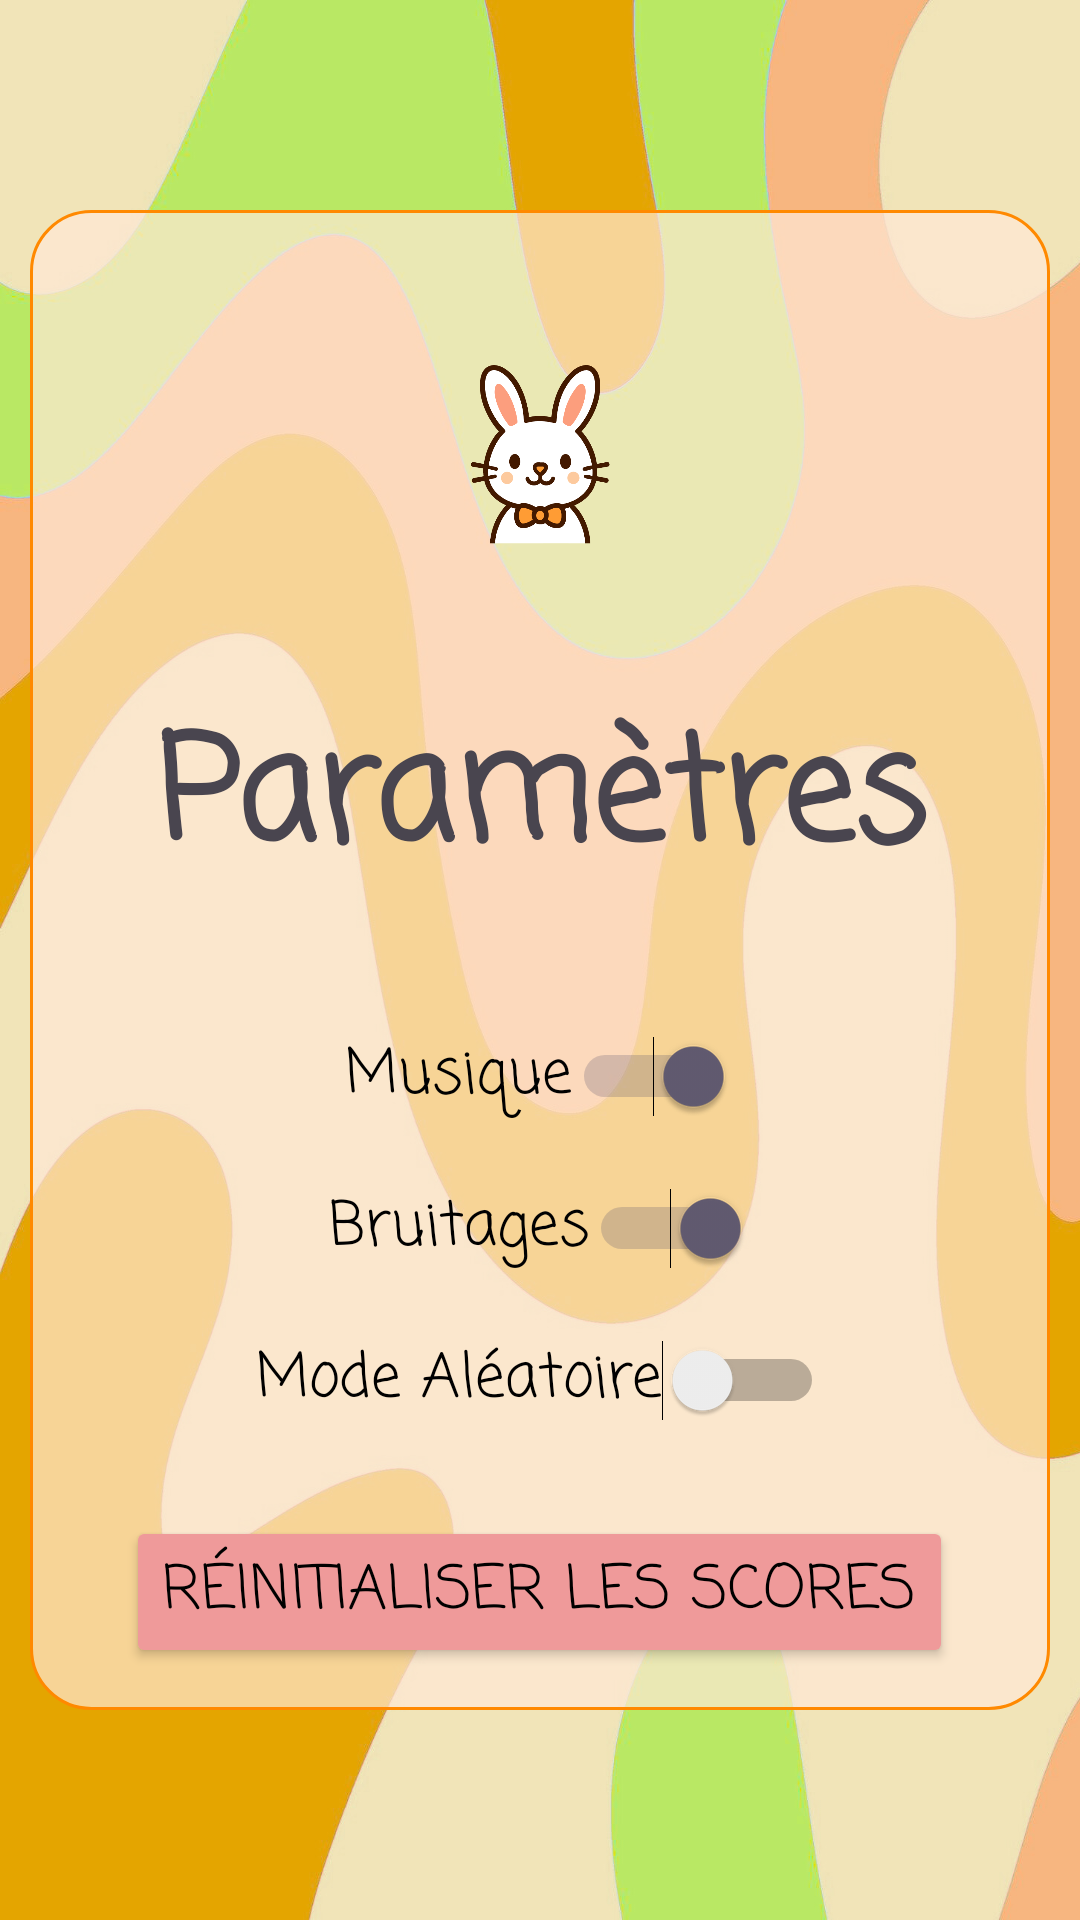

Write the Android layout XML for this screen, with the resource values it uses.
<!-- AndroidManifest.xml: application theme Theme.Animots -->
<!-- res/layout/activity_settings.xml -->
<?xml version="1.0" encoding="utf-8"?>
<LinearLayout xmlns:android="http://schemas.android.com/apk/res/android"
    xmlns:app="http://schemas.android.com/apk/res-auto"
    xmlns:tools="http://schemas.android.com/tools"
    android:id="@+id/main"
    android:layout_width="match_parent"
    android:layout_height="match_parent"
    android:background="@drawable/fond"
    android:orientation="vertical"
    android:visibility="visible"
    tools:context=".MainActivity"
    tools:ignore="ExtraText">



    <LinearLayout
        android:orientation="vertical"
        android:layout_width="match_parent"
        android:layout_height="match_parent"
        android:layout_marginTop="70dp"
        android:layout_marginBottom="70dp"
        android:layout_marginLeft="10dp"
        android:layout_marginRight="10dp"
        android:paddingTop="10dp"
        android:paddingBottom="3dp"
        android:background="@drawable/border"
        >

        <ImageView
            style="@style/Widget.AppCompat.Button.Borderless"
            android:layout_width="100dp"
            android:layout_height="100dp"
            android:layout_gravity="center"
            android:layout_marginTop="20dp"
            android:scaleType="fitCenter"
            app:srcCompat="@drawable/logo_lapin_vectoriel"
            tools:ignore="ExtraText" />

        <TextView
            android:id="@+id/successBanner"
            android:layout_width="match_parent"
            android:layout_height="wrap_content"
            android:layout_margin="30dp"
            android:text="Paramètres"
            android:fontFamily="casual"
            android:textAlignment="center"
            android:textAllCaps="false"
            android:textSize="48sp"
            android:textStyle="bold"
            />

        <Switch
            android:id="@+id/musicSwitch"
            android:layout_width="wrap_content"
            android:layout_height="wrap_content"
            android:layout_margin="10dp"
            android:checked="true"
            android:layout_gravity="center"
            android:text="Musique"
            android:textColor="@color/black"
            android:fontFamily="casual"
            android:textSize="20sp"
            tools:ignore="UseSwitchCompatOrMaterialXml" />

        <Switch
            android:id="@+id/soundSwitch"
            android:layout_width="wrap_content"
            android:layout_height="wrap_content"
            android:layout_margin="10dp"
            android:checked="true"
            android:layout_gravity="center"
            android:text="Bruitages"
            android:textColor="@color/black"
            android:fontFamily="casual"
            android:textSize="20sp"
            tools:ignore="UseSwitchCompatOrMaterialXml" />

        <Switch
            android:id="@+id/randomSwitch"
            android:layout_width="wrap_content"
            android:layout_height="wrap_content"
            android:layout_margin="10dp"
            android:checked="false"
            android:layout_gravity="center"
            android:text="Mode Aléatoire"
            android:textColor="@color/black"
            android:fontFamily="casual"
            android:textSize="20sp"
            tools:ignore="UseSwitchCompatOrMaterialXml" />

        <Button
            android:id="@+id/resetButton"
            android:layout_width="wrap_content"
            android:layout_height="wrap_content"
            android:text="Réinitialiser les scores"
            android:fontFamily="casual"
            android:layout_gravity="center"
            android:backgroundTint="#EF9A9A"
            android:textColor="@color/black"
            android:textSize="20sp"
            android:layout_marginTop="20dp"
            />


        <Button
            android:id="@+id/backButton"
            android:layout_width="wrap_content"
            android:layout_height="wrap_content"
            android:layout_gravity="center"
            android:layout_marginTop="50dp"
            android:text="Retour"
            android:fontFamily="casual"
            android:textSize="20sp"
            android:backgroundTint="#FFC107"
            android:textColor="@color/black"
            />

    </LinearLayout>

</LinearLayout>
<!-- resources referenced by this layout -->
<resources>
  <!-- drawable border (drawable) -->
  <?xml version="1.0" encoding="UTF-8"?>
  <shape xmlns:android="http://schemas.android.com/apk/res/android">
      <solid android:color="#B3FFE9D6" />
      <stroke android:width="1dp" android:color="#FF8900" />
      <padding android:left="1dp" android:top="1dp" android:right="1dp"
          android:bottom="1dp" />
      <corners android:radius="20dp" />
  </shape>
  <!-- drawable fond: png bitmap (drawable, 719870 bytes) -->
  <!-- drawable logo_lapin_vectoriel: vector/xml drawable (drawable, 8651 chars, omitted) -->
  <style name="Theme.Animots" parent="Base.Theme.Animots" />
  <style name="Base.Theme.Animots" parent="Theme.Material3.DayNight.NoActionBar">
          
          
      </style>
  <!-- not gathered from this repository: default colours our renderer supplied (Android Studio template values) -->
  <color name="black">#FF000000</color>
</resources>
